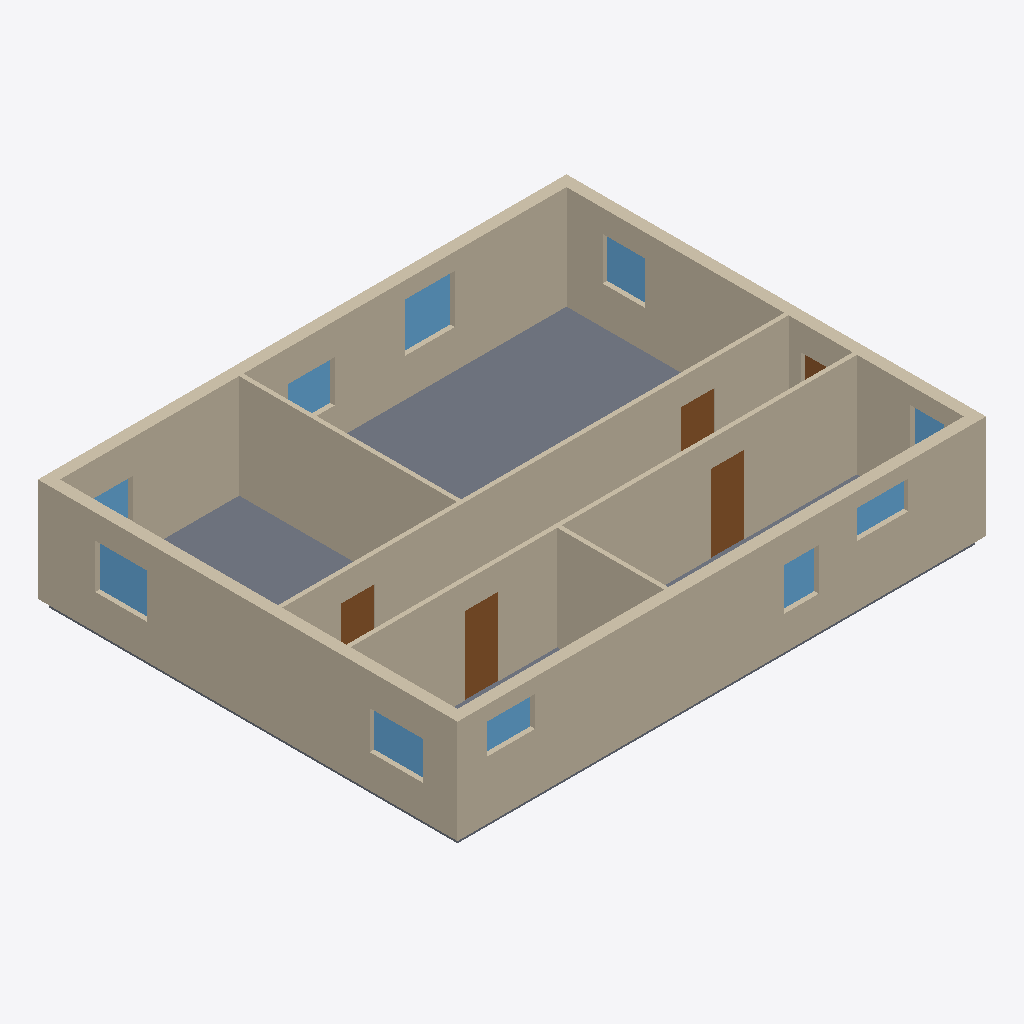
Isometric view of an IFC building model (IFC-SPF (STEP), schema IFC4, length unit metre), seen from the south-west, elements coloured by IFC class: 16 walls (beige), 10 windows (light blue), 5 doors (brown), 1 slab (grey).
Extent 14.3 m × 11.3 m × 3.0 m (x, y, z). Storeys (1): Ground Floor at 0.00 m. Elements (32): 16 IfcWall, 10 IfcWindow, 5 IfcDoor, 1 IfcSlab.

HEADER;
FILE_DESCRIPTION(('ViewDefinition [CoordinationView]'),'2;1');
FILE_NAME('','2026-08-31T09:37:18',(''),(''),'IfcOpenShell 0.8.5-1c5b825','IfcOpenShell 0.8.5-1c5b825','');
FILE_SCHEMA(('IFC4'));
ENDSEC;
DATA;
#10=IFCPROJECT('0kPHMzTAjEAv0Z6gZpzBz9',$,'SynthPlan sample_00001',$,$,$,$,(#8),#5);
#14=IFCSITE('1KE6DOlSzEqQBBRi2US4WX',$,'Site',$,$,#13,$,$,.ELEMENT.,$,$,$,$,$);
#18=IFCBUILDING('2PE8D7R4H7muNp2AG2BTm1',$,'Building',$,$,#17,$,$,.ELEMENT.,$,$,$);
#22=IFCBUILDINGSTOREY('3s08HMw2n9SffYhHvO5sXz',$,'Ground Floor',$,$,#21,$,$,.ELEMENT.,0.0);
#42=IFCSLAB('0k2erUOBL9FBaSBilypYXt',$,'Floor',$,$,#28,#41,$,.FLOOR.);
#243=IFCWALL('1PVEdxVw54NvV1Pq01odT$',$,'W12',$,$,#233,#242,$,$);
#311=IFCWALL('1T2RrcYxH24PDm$65B4$jn',$,'W16',$,$,#301,#310,$,$);
#73=IFCWALL('3FhaG2TDb1wg9qYvdyWxMs',$,'W2',$,$,#63,#72,$,$);
#260=IFCWALL('2Ygos1JMf7meq1s_WkW0OA',$,'W13',$,$,#250,#259,$,$);
#209=IFCWALL('1stOK_HWH7wRKiymFIuGZ2',$,'W10',$,$,#199,#208,$,$);
#107=IFCWALL('0Tsrg7kv16Cg1104hTayvh',$,'W4',$,$,#97,#106,$,$);
#141=IFCWALL('25OzfrCXD12un4IG8NZkwR',$,'W6',$,$,#131,#140,$,$);
#294=IFCWALL('3tQAlM7kD8Ye70GO5osaLY',$,'W15',$,$,#284,#293,$,$);
#277=IFCWALL('2LXbga5lf6tBiEMrP5wi4w',$,'W14',$,$,#267,#276,$,$);
#56=IFCWALL('2tqiA98cHFoekxflcn2bVv',$,'W1',$,$,#46,#55,$,$);
#192=IFCWALL('0ohJT4aPv6QhzvQs9M9xWK',$,'W9',$,$,#182,#191,$,$);
#90=IFCWALL('3sIvEgEcLDu8d9iGBOUzgQ',$,'W3',$,$,#80,#89,$,$);
#175=IFCWALL('2redbJfVr5RBQ6kHv91kl6',$,'W8',$,$,#165,#174,$,$);
#226=IFCWALL('0d9YeS83vFKOMgQ8uZuqAh',$,'W11',$,$,#216,#225,$,$);
#124=IFCWALL('3dQYV2YTD7nO_fTy44Sp4X',$,'W5',$,$,#114,#123,$,$);
#158=IFCWALL('3GzJyEAiPBcAYwFiGCFpT3',$,'W7',$,$,#148,#157,$,$);
#341=IFCDOOR('1Zmoplvl13Ph7vivnhFDUj',$,'D1',$,$,#338,#340,$,2.1,0.9,$,$,$);
#372=IFCDOOR('1dllXWYqb8Zuhi2dib_Tej',$,'D2',$,$,#369,#371,$,2.1,0.9,$,$,$);
#748=IFCWINDOW('3bjGAOA7vDTPxoruBr4P3s',$,'N10',$,$,#745,#747,$,1.32,1.35,$,$,$);
#636=IFCWINDOW('3edIglziLAQ9LV8YoK6_mb',$,'N6',$,$,#633,#635,$,1.2000000000000002,1.4,$,$,$);
#496=IFCWINDOW('0tw3U5j4r3Vf3Gv2K53jtM',$,'N1',$,$,#493,#495,$,1.0299999999999998,1.45,$,$,$);
#692=IFCWINDOW('1YVsjcvb19MRPxSTgKqZDN',$,'N8',$,$,#689,#691,$,1.16,1.15,$,$,$);
#720=IFCWINDOW('0mwllDQ2P1quvg04P5qsl_',$,'N9',$,$,#717,#719,$,1.13,1.25,$,$,$);
#434=IFCDOOR('3j9sNTdD90lhSKrOtgW3Ce',$,'D4',$,$,#431,#433,$,2.1,0.9,$,$,$);
#403=IFCDOOR('0hW5lfoIv9GQwQJBMs$mX2',$,'D3',$,$,#400,#402,$,2.1,0.9,$,$,$);
#608=IFCWINDOW('04Lyby6gv85Otge3jNHkNJ',$,'N5',$,$,#605,#607,$,1.1399999999999997,0.95,$,$,$);
#580=IFCWINDOW('0R$kLW1NPFGxitdtoBFcuX',$,'N4',$,$,#577,#579,$,0.77,1.4,$,$,$);
#524=IFCWINDOW('0TERRgssbDSvyDYrF5bSRH',$,'N2',$,$,#521,#523,$,0.8199999999999998,1.3,$,$,$);
#664=IFCWINDOW('0qhtvlg9T3dANoQMh4X7Fm',$,'N7',$,$,#661,#663,$,1.0699999999999998,1.45,$,$,$);
#552=IFCWINDOW('1bdlKyF798TgSE_1nTjdNe',$,'N3',$,$,#549,#551,$,1.3599999999999999,0.9,$,$,$);
#465=IFCDOOR('1CIOiDqVr7fwUBGaNqIaLD',$,'D5',$,$,#462,#464,$,2.1,1.0,$,$,$);
ENDSEC;
